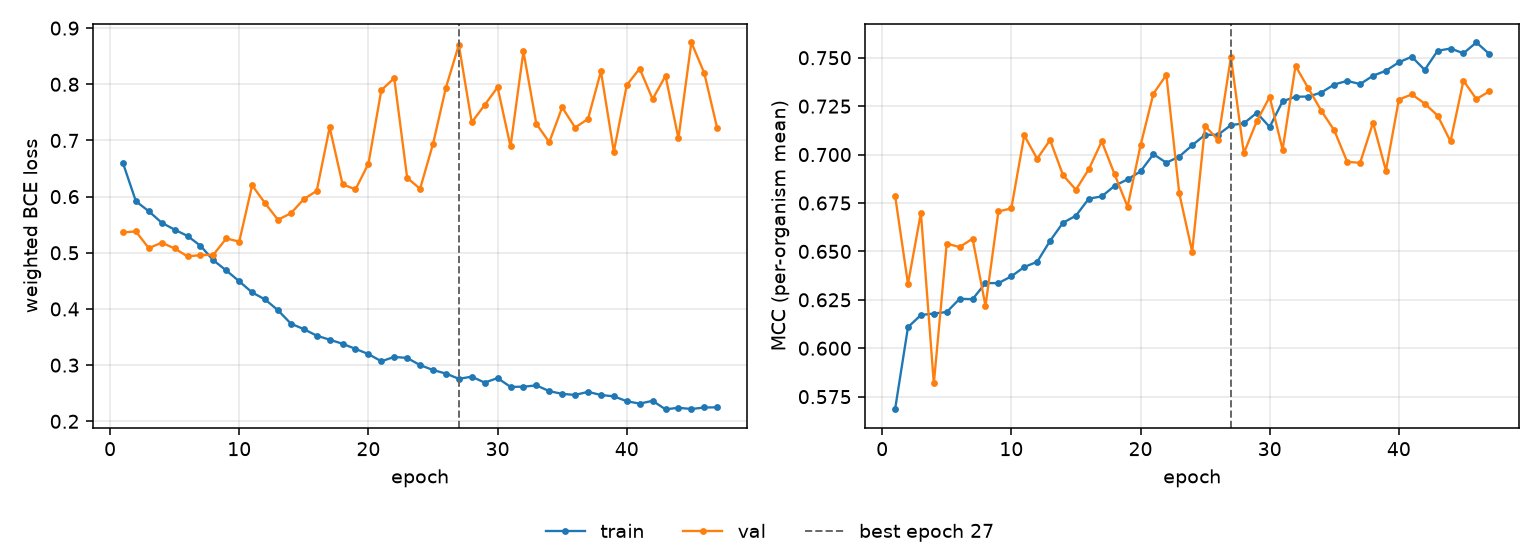

The data file committed next to this chart (first rows):
epoch, tr_loss, vl_loss, tr_mcc, vl_mcc, is_best
1, 0.6597, 0.5364, 0.5684, 0.6788, False
2, 0.5918, 0.5379, 0.6109, 0.6332, False
3, 0.5739, 0.5082, 0.6171, 0.6699, False
4, 0.5535, 0.518, 0.6179, 0.5818, False
5, 0.5412, 0.5077, 0.6187, 0.6541, False
6, 0.5299, 0.4935, 0.6255, 0.6522, False
7, 0.5125, 0.4959, 0.6253, 0.6566, False
8, 0.4866, 0.4965, 0.6336, 0.6218, False
9, 0.4685, 0.5256, 0.6336, 0.6706, False
10, 0.4492, 0.5198, 0.6371, 0.6722, False
11, 0.4294, 0.62, 0.642, 0.7099, False
12, 0.4169, 0.5882, 0.6446, 0.6978, False
13, 0.3977, 0.5587, 0.6554, 0.7075, False
14, 0.3738, 0.5704, 0.6648, 0.6894, False
15, 0.3641, 0.5954, 0.6684, 0.6818, False
16, 0.3524, 0.6103, 0.6773, 0.6925, False
17, 0.3453, 0.7233, 0.6784, 0.7068, False
18, 0.338, 0.6219, 0.6839, 0.6897, False
19, 0.3289, 0.6128, 0.6872, 0.6731, False
20, 0.3197, 0.6585, 0.6913, 0.7047, False
21, 0.3068, 0.7895, 0.7002, 0.7315, False
22, 0.3146, 0.811, 0.6958, 0.7411, False
23, 0.3127, 0.6335, 0.699, 0.6799, False
24, 0.3001, 0.6139, 0.7048, 0.6499, False
25, 0.2913, 0.6937, 0.7102, 0.7148, False
26, 0.285, 0.794, 0.7102, 0.7075, False
27, 0.2756, 0.8701, 0.7152, 0.7503, True
28, 0.2794, 0.7322, 0.7161, 0.7007, False
29, 0.2689, 0.7631, 0.7215, 0.7172, False
30, 0.277, 0.7947, 0.7142, 0.7298, False
31, 0.2612, 0.6893, 0.7275, 0.7025, False
32, 0.2616, 0.8585, 0.7299, 0.7457, False
33, 0.2639, 0.7296, 0.73, 0.7341, False
34, 0.2537, 0.6969, 0.732, 0.7226, False
35, 0.2488, 0.759, 0.7362, 0.7125, False
36, 0.2469, 0.7228, 0.7381, 0.6963, False
37, 0.2525, 0.7383, 0.7364, 0.6957, False
38, 0.2468, 0.8232, 0.7407, 0.7165, False
39, 0.2445, 0.6798, 0.7433, 0.6917, False
40, 0.2357, 0.7985, 0.7476, 0.7284, False
41, 0.2315, 0.8279, 0.7505, 0.7311, False
42, 0.2365, 0.7737, 0.7437, 0.7263, False
43, 0.2213, 0.8149, 0.7536, 0.7201, False
44, 0.2241, 0.7037, 0.7548, 0.7068, False
45, 0.2219, 0.8746, 0.7523, 0.7382, False
46, 0.2246, 0.8199, 0.7579, 0.7286, False
47, 0.2249, 0.7218, 0.7519, 0.7326, False
